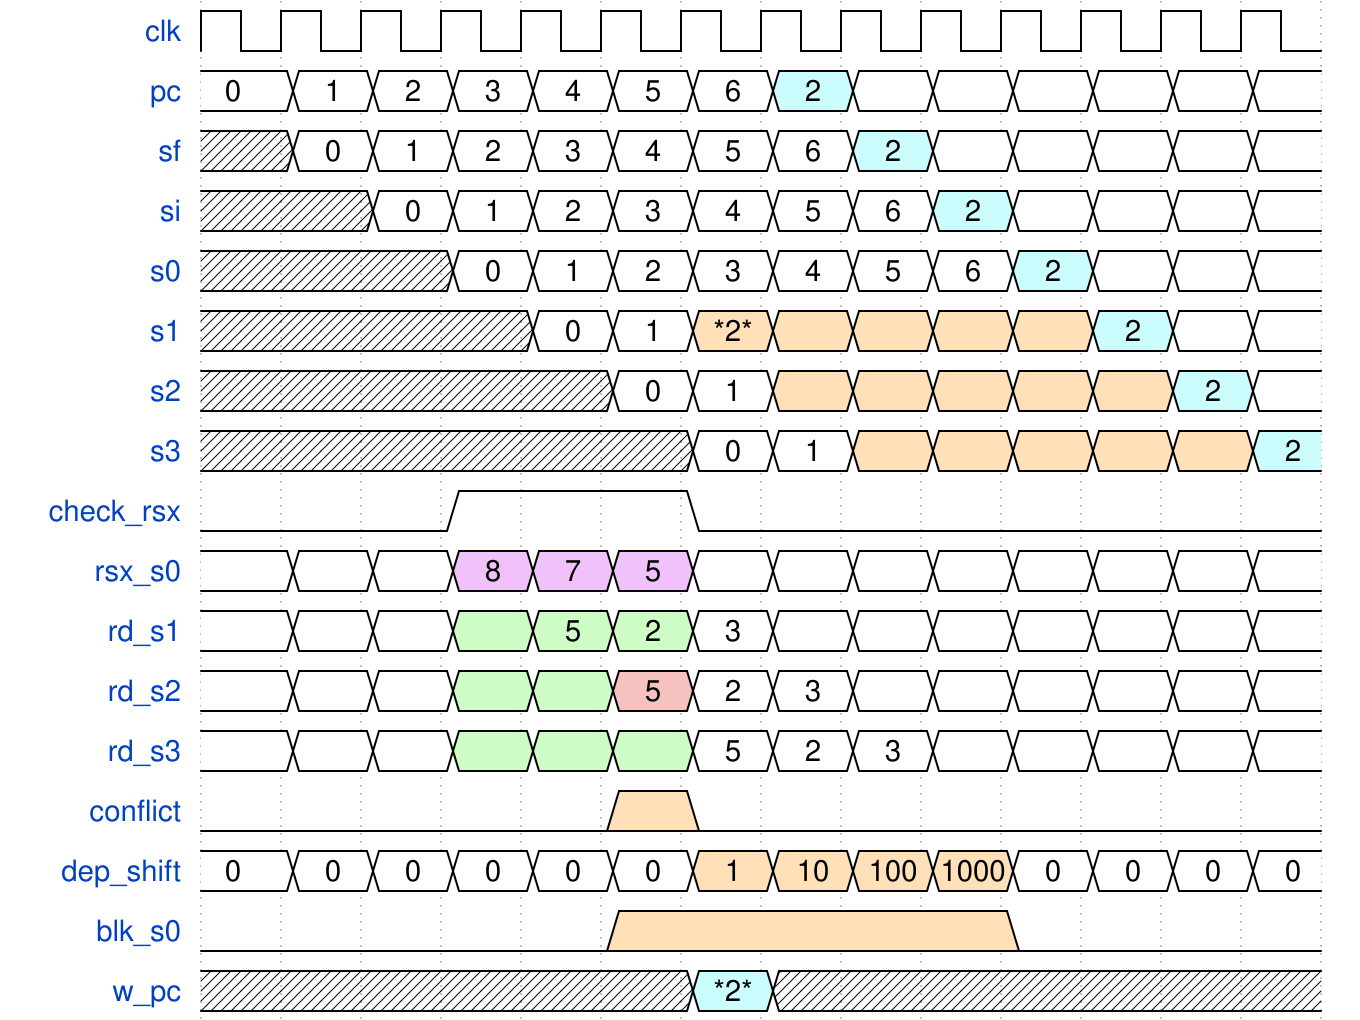

Here is a digital timing diagram. Give the WaveJSON source that produces it.

{"signal": [
  {"name": "clk", "wave": "p............."},
  {"name": "pc", "wave": "=======6======", "data": [0, 1, 2, 3, 4, 5, 6, 2]},
  {"name": "sf", "wave": "x=======6=====", "data": [0, 1, 2, 3, 4, 5, 6, 2]},
  {"name": "si", "wave": "xx=======6====", "data": [0, 1, 2, 3, 4, 5, 6, 2]},
  {"name": "s0", "wave": "xxx=======6===", "data": [0, 1, 2, 3, 4, 5, 6, 2]},
  {"name": "s1", "wave": "xxxx==444446==", "data": [0, 1, "*2*", "", "", "", "",2]},
  {"name": "s2", "wave": "xxxxx==444446=", "data": [0, 1, "", "", "", "", "",2]},
  {"name": "s3", "wave": "xxxxxx==444446", "data": [0, 1, "", "", "", "", "",2]},
  {"name": "check_rsx", "wave": "0..1..0......."},
  {"name": "rsx_s0", "wave": "===888========", "data": ["", "", "",8, 7, 5]},
  {"name": "rd_s1",  "wave": "===777========", "data": ["", "", "", "",5, 2, 3]},
  {"name": "rd_s2",  "wave": "===779========", "data": ["", "", "", "", "",5, 2, 3]},
  {"name": "rd_s3",  "wave": "===777========", "data": ["", "", "", "", "", "",5, 2, 3]},
  {"name": "conflict", "wave": "0....40......."},
  {"name": "dep_shift", "wave": "======4444====", "data": [0, 0, 0, 0, 0, 0, 1, 10, 100, 1000, 0, 0, 0, 0]},
  {"name": "blk_s0", "wave": "0....4....0..."},
  {"name": "w_pc", "wave": "xxxxxx6xxxxxxx", "data": ["*2*"]}
]}
